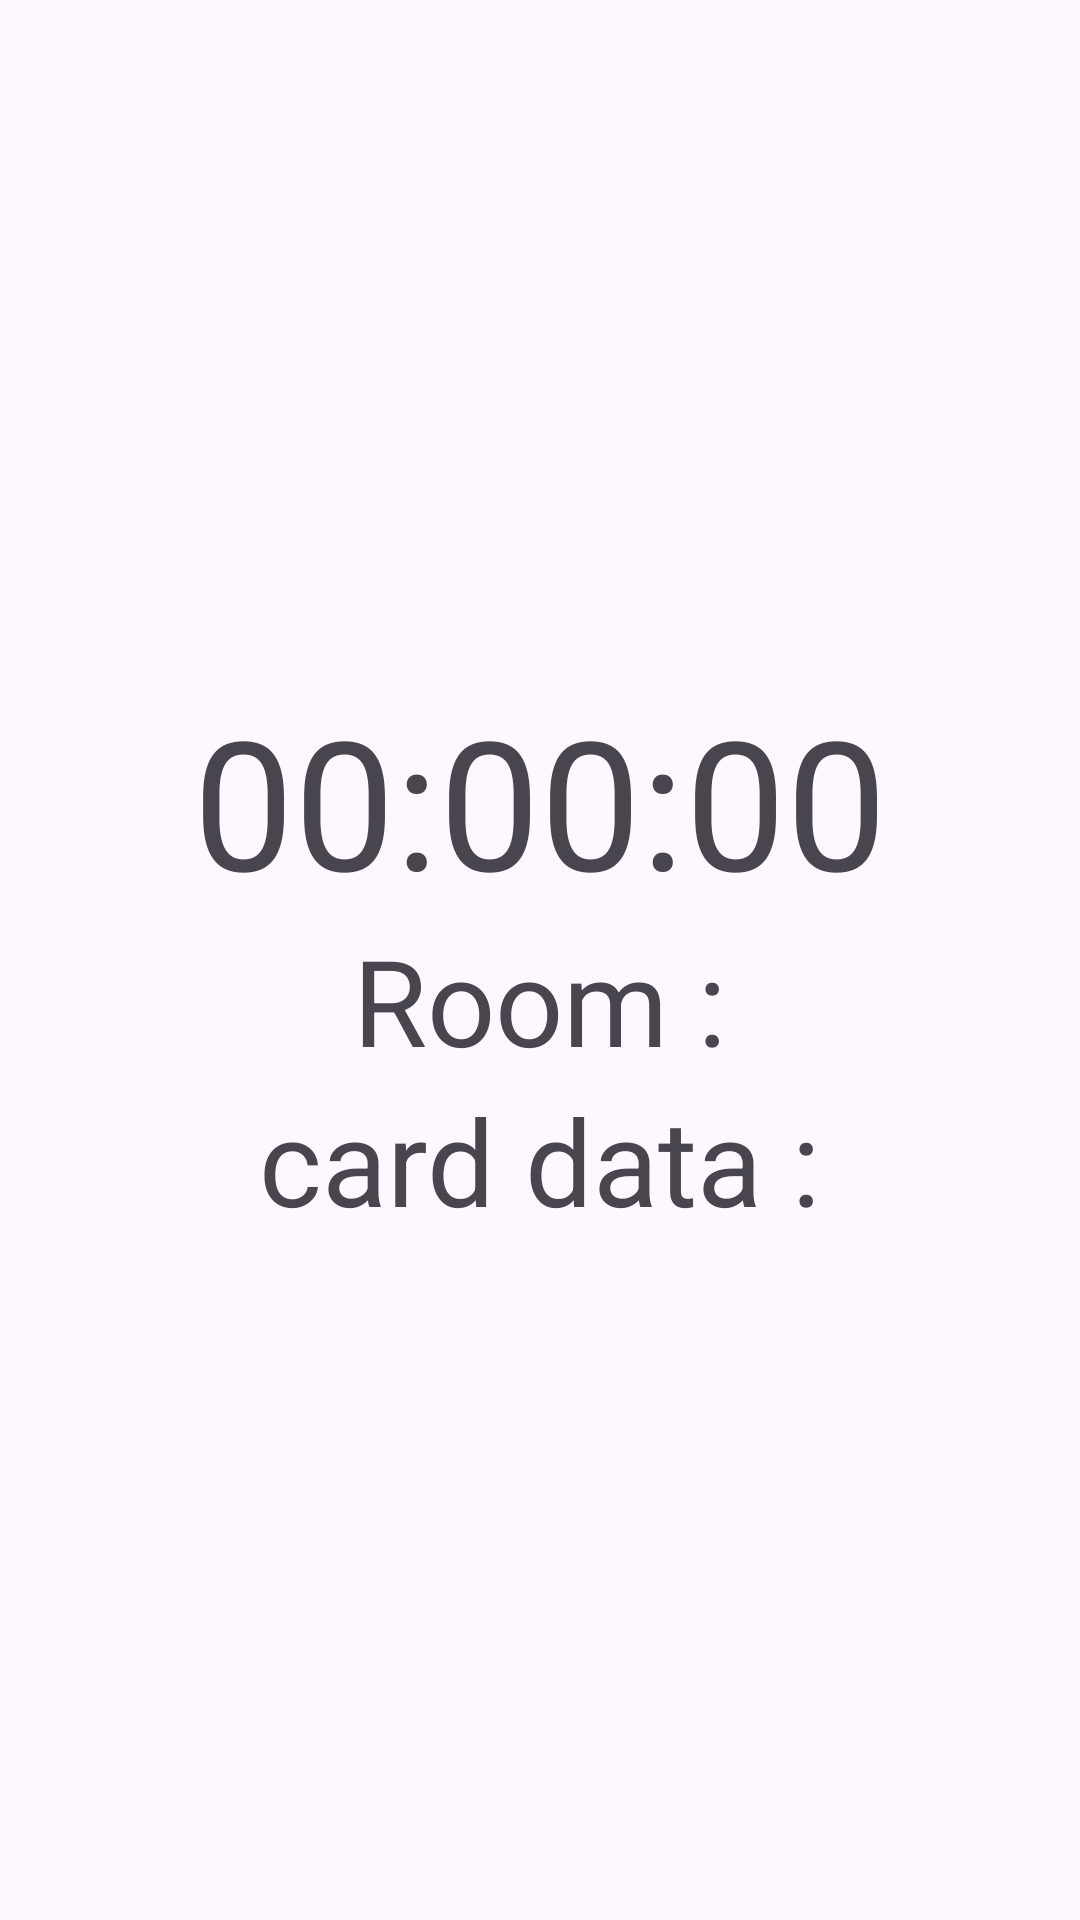

Write the Android layout XML for this screen, with the resource values it uses.
<!-- AndroidManifest.xml: application theme Theme.Timer_Android_UG -->
<!-- res/layout/activity_main.xml -->
<?xml version="1.0" encoding="utf-8"?>
<androidx.constraintlayout.widget.ConstraintLayout xmlns:android="http://schemas.android.com/apk/res/android"
    xmlns:app="http://schemas.android.com/apk/res-auto"
    xmlns:tools="http://schemas.android.com/tools"
    android:layout_width="match_parent"
    android:layout_height="match_parent"
    tools:context=".MainActivity">

    <LinearLayout
        android:layout_width="match_parent"
        android:layout_height="match_parent"
        android:orientation="vertical"
        android:gravity="center">
        <TextView
            android:id="@+id/countdownTextView"
            android:layout_width="wrap_content"
            android:layout_height="wrap_content"
            android:text="00:00:00"
            android:textSize="60sp"
            app:layout_constraintBottom_toBottomOf="parent"
            app:layout_constraintEnd_toEndOf="parent"
            app:layout_constraintStart_toStartOf="parent"
            app:layout_constraintTop_toTopOf="parent" />
        <TextView
            android:id="@+id/getRoom"
            android:textSize="40sp"
            android:text="Room :"
            android:layout_width="wrap_content"
            android:layout_height="wrap_content"/>

        <TextView
            android:id="@+id/cardData"
            android:textSize="40sp"
            android:text="card data :"
            android:layout_width="wrap_content"
            android:layout_height="wrap_content"/>

    </LinearLayout>


</androidx.constraintlayout.widget.ConstraintLayout>
<!-- resources referenced by this layout -->
<resources>
  <style name="Theme.Timer_Android_UG" parent="Base.Theme.Timer_Android_UG" />
  <style name="Base.Theme.Timer_Android_UG" parent="Theme.Material3.DayNight.NoActionBar">
          
          
      </style>
</resources>
